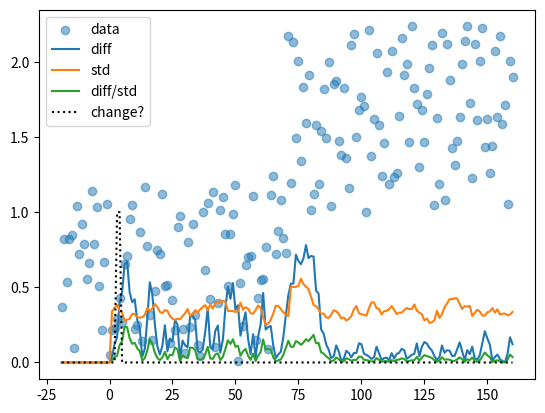

This figure's Python source:
import numpy as np
import matplotlib.pyplot as plt


def single_exp(x, a, tau, y0):
    return y0 + a*np.exp(-(x)/tau)

x  = np.arange(-20, 160, 1).astype(float)+1
noise = np.random.random(len(x))/.8
#y_exp = np.append( np.full(15, 0), single_exp(x[15:], 2, 1, -.05))
y_exp = np.append(np.full(90, 0), 1+np.full(90, 0))
y = noise + y_exp

  
pad = 10

change = np.zeros_like(x).astype(float) 
norm_diff = np.zeros_like(x).astype(float)
norm_std =  np.zeros_like(x).astype(float)
mean = np.zeros_like(x).astype(float)

for i in range(2*pad, len(x)):
    #get most recent array and previous array, each of length 'pad',
    #with one unused buffer point in between
    y2, y1 = y[i-pad:i], y[i-2*pad:i-pad]
    
    #get normalized diff between present window and previous window
    norm_diff[i] = np.abs((
            np.mean(y2)-np.mean(y1))/((np.mean(y2)+np.mean(y1))/2))
    
    #get noramlized std of window
    norm_std[i] = np.abs(np.std(y2))#/np.mean(y2))

    mean[i] = np.mean(y2)

    #is change significant?
    if norm_diff[i] / norm_std[i] > 2: change[i-3] = 1

all_data = np.column_stack((x, y, mean, norm_std, y+norm_std, y-norm_std, norm_diff))

plt.scatter(x, y, alpha=.5, label='data')
plt.plot(x, norm_diff, label='diff')
plt.plot(x, norm_std, label='std')
plt.plot(x, norm_diff/norm_std/10, label='diff/std')
plt.plot(x, change, linestyle=':', c='k', label='change?')
plt.legend()
plt.show()

